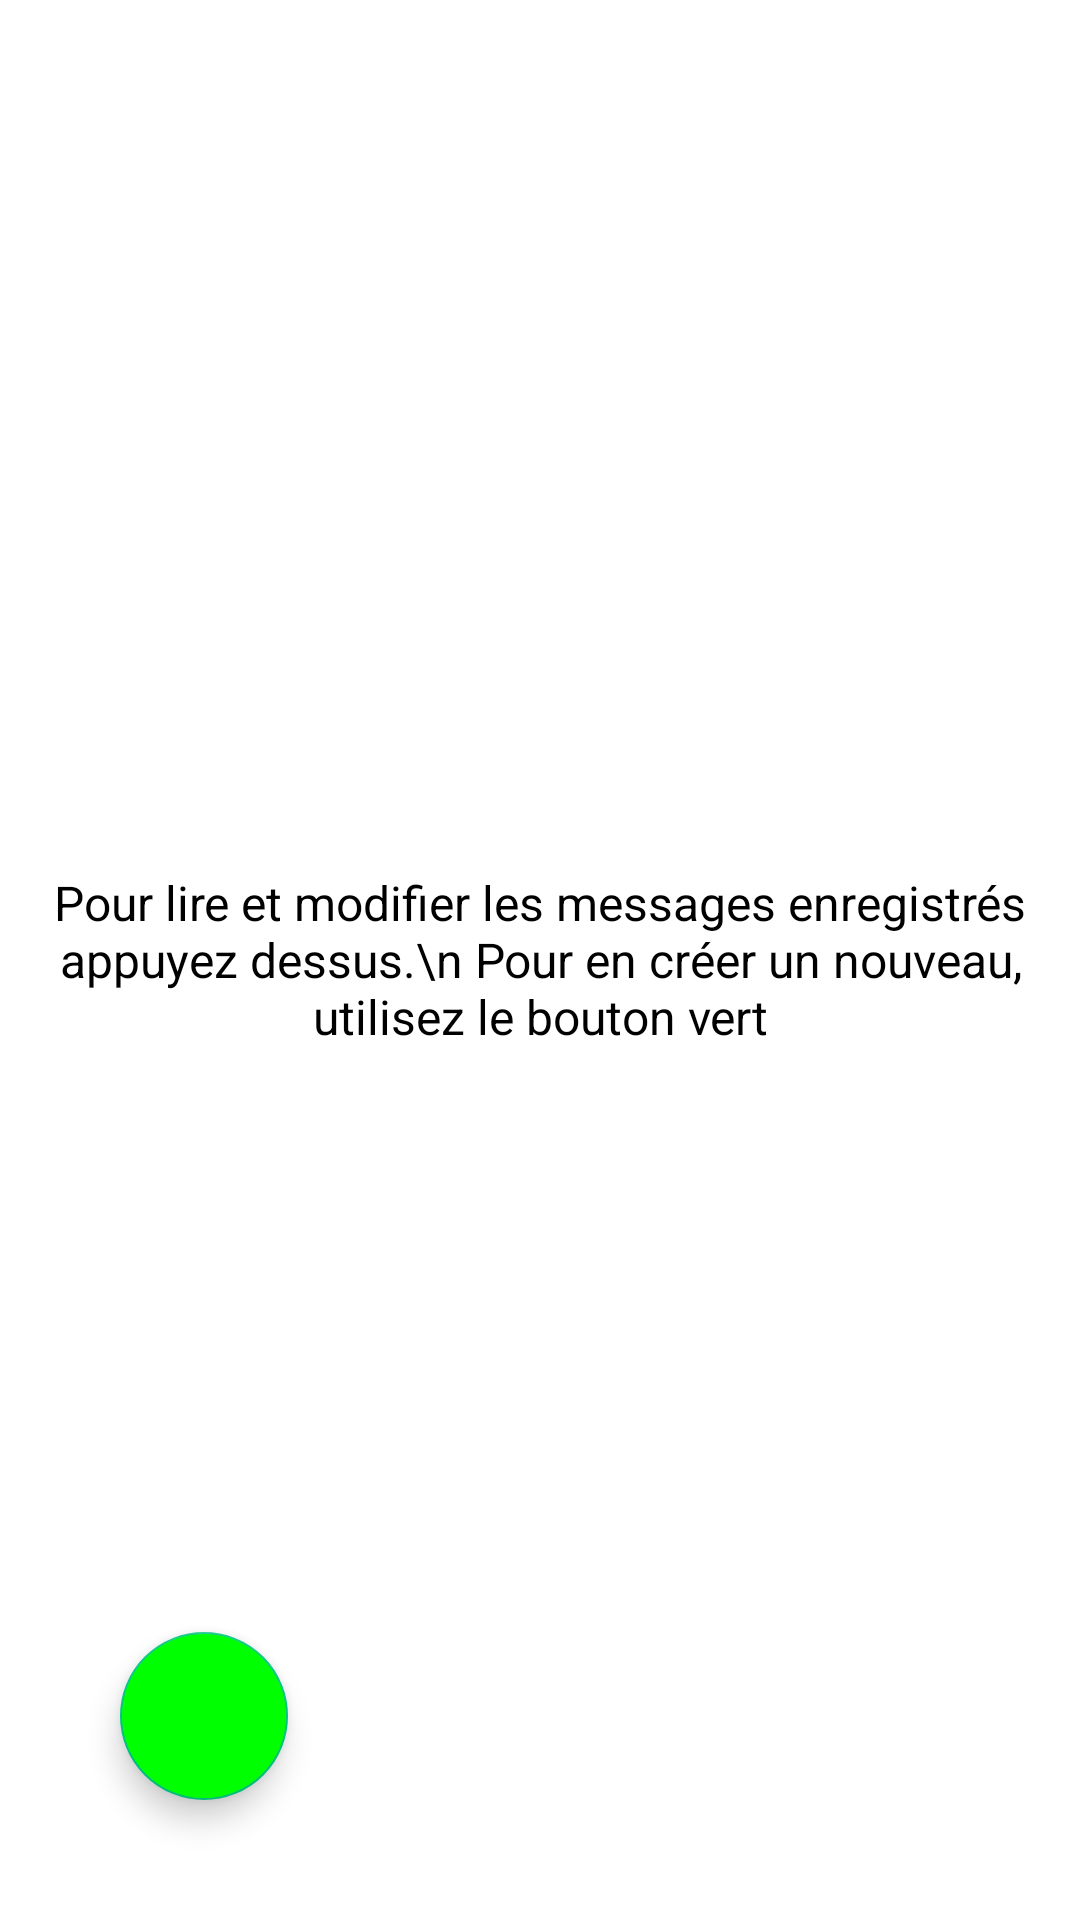

Android layout source for this screen:
<!-- AndroidManifest.xml: application theme Theme.MUeTssages -->
<!-- res/layout/fragment_liste_messages.xml -->
<?xml version="1.0" encoding="utf-8"?>
<androidx.constraintlayout.widget.ConstraintLayout xmlns:android="http://schemas.android.com/apk/res/android"
    xmlns:app="http://schemas.android.com/apk/res-auto"
    xmlns:tools="http://schemas.android.com/tools"
    android:layout_width="match_parent"
    android:layout_height="match_parent"
    tools:context=".ListeMessages">

    
    <com.google.android.material.floatingactionbutton.FloatingActionButton
        android:id="@+id/nouveau_message"
        android:layout_width="wrap_content"
        android:layout_height="wrap_content"
        android:clickable="true"
        android:layout_margin="40dp"
        android:src="@drawable/ic_baseline_post_add_24"
        android:backgroundTint="#00FF00"
        app:layout_constraintBottom_toBottomOf="parent"
        app:layout_constraintStart_toStartOf="parent"
        android:contentDescription="Bouton pour créer un nouveau message." />

    <TextView
        android:id="@+id/instruc_liste_msg"
        android:layout_width="match_parent"
        android:layout_height="match_parent"
        android:layout_margin="10dp"
        android:textSize="16dp"
        android:gravity="center"
        android:text="Pour lire et modifier les messages enregistrés appuyez dessus.\n Pour en créer un nouveau, utilisez le bouton vert" />

    <ScrollView
        android:layout_width="match_parent"
        android:layout_height="match_parent"
        android:layout_margin="10dp"
        android:contentDescription="liste des messages enregistrés. Appuyez sur l'un d'eux pour le lire ou le modifier.">

        <LinearLayout
            android:id="@+id/liste_messages"
            android:layout_width="match_parent"
            android:layout_height="wrap_content"
            android:orientation="vertical" />
    </ScrollView>


</androidx.constraintlayout.widget.ConstraintLayout>
<!-- resources referenced by this layout -->
<resources>
  <style name="Theme.MUeTssages" parent="Theme.MaterialComponents.DayNight">
          
          <item name="colorPrimary">#5485FF</item>
          <item name="colorPrimaryVariant">#5485AD</item>
          <item name="colorOnPrimary">@color/white</item>
          
          <item name="colorSecondary">#00C681</item>
          <item name="colorSecondaryVariant">#009E9D</item>
          <item name="colorOnSecondary">@color/black</item>
          
          <item name="android:statusBarColor">?attr/colorPrimaryVariant</item>
          
          <item name="android:textColor">@color/black</item>
          <item name="android:banner">@color/gris</item>
      </style>
  <color name="white">#FFFFFFFF</color>
  <color name="black">#FF000000</color>
  <color name="gris">#FFDDDDDD</color>
</resources>
